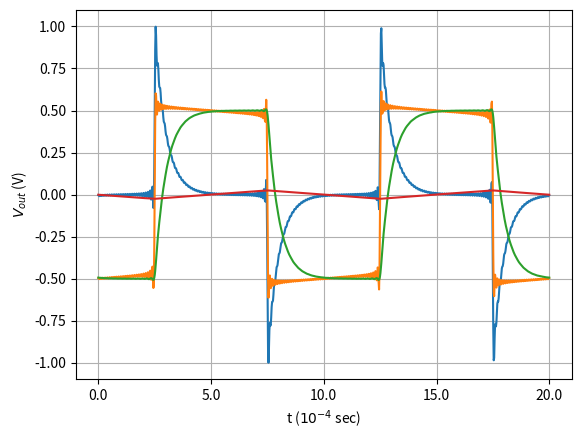

The script that saved this image:
import matplotlib.pyplot as plt
import numpy as np
limit = 100

def V_R_t(w, R, C, t):    
    ans = 0
    for n in range(1, limit, 2):
        ans += ((n * w * R * C)/(np.sqrt(1 + ((n*w*R*C)**2)))) * ((4 * np.sin(n * np.pi / 2) * np.cos(n * np.pi)) / (n * np.pi)) * (np.cos((n * w * t) + np.arctan(1 / (n * w * R * C))))

    return ans

def V_C_t(w, R, C, t):    
    ans = 0
    for n in range(1, limit, 2):
        ans += ((1)/(np.sqrt(1 + ((n*w*R*C)**2)))) * ((4 * np.sin(n * np.pi / 2) * np.cos(n * np.pi)) / (n * np.pi)) * (np.cos((n * w * t) - np.arctan((n * w * R * C))))

    return ans

t = np.linspace(0, 0.002, 1000)
w = 2 * np.pi * 1000
T = 0.001

#Option A
R = 500
C = 0.1 * (10 ** (-6))

V_A_out = V_R_t(w, R, C, t)
plt.plot(t, V_A_out/2)
plt.xticks(np.arange(0, 2.01*T, 0.0005), np.arange(0, 2.01*T, 0.0005) * 1e4)
plt.xlabel('t ($10^{-4}$ sec)')
plt.ylabel('$V_{out}$ (V)')
plt.grid(True)
plt.show()

#Option B
R = 5000
C = (10 ** (-6))

V_B_out = V_R_t(w, R, C, t)
plt.plot(t, V_B_out/2)
plt.xticks(np.arange(0, 2.01*T, 0.0005), np.arange(0, 2.01*T, 0.0005) * 1e4)
plt.xlabel('t ($10^{-4}$ sec)')
plt.ylabel('$V_{out}$ (V)')
plt.grid(True)
plt.show()

#Option C
limit = 50
R = 500
C = (10 ** (-7))

V_C_out = V_C_t(w, R, C, t)
plt.plot(t, V_C_out/2)
plt.xticks(np.arange(0, 2.01*T, 0.0005), np.arange(0, 2.01*T, 0.0005) * 1e4)
plt.xlabel('t ($10^{-4}$ sec)')
plt.ylabel('$V_{out}$ (V)')
plt.grid(True)
plt.show()

#Option D
R = 5000
C = (10 ** (-6))

V_D_out = V_C_t(w, R, C, t)
plt.plot(t, V_D_out/2)
plt.xticks(np.arange(0, 2.01*T, 0.0005), np.arange(0, 2.01*T, 0.0005) * 1e4)
plt.xlabel('t ($10^{-4}$ sec)')
plt.ylabel('$V_{out}$ (V)')
plt.grid(True)
plt.show()